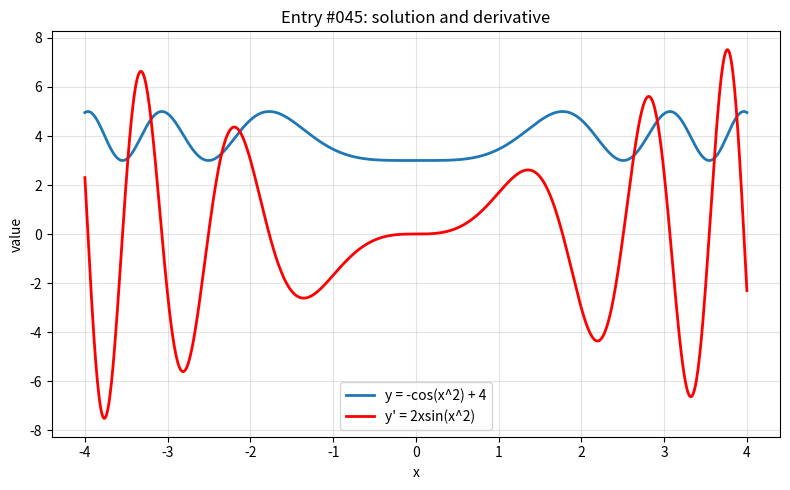

This figure's Python source:
import numpy as np
import matplotlib.pyplot as plt

x = np.linspace(-4, 4, 800)

with np.errstate(divide="ignore", invalid="ignore", over="ignore"):
    y = -np.cos(x**2) + 4
    y_prime = 2*x*np.sin(x**2)

plt.figure(figsize=(8, 5))
plt.plot(x, y, label="y = -cos(x^2) + 4", linewidth=2)
plt.plot(x, y_prime, label="y' = 2xsin(x^2)", linewidth=2, color="red")
plt.title("Entry #045: solution and derivative")
plt.xlabel("x")
plt.ylabel("value")
plt.grid(True, alpha=0.35)
plt.legend()
plt.tight_layout()
plt.show()
